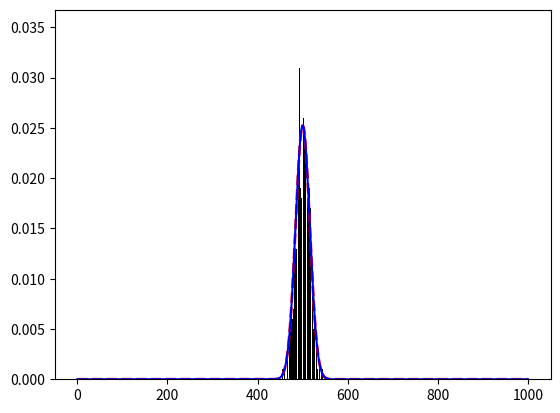

Reproduce this figure in Python.
# %%
import numpy as np
import matplotlib.pyplot as plt
from scipy.stats import binom

def gaussian(x,m,std):
    term1=1/np.sqrt(2*np.pi*std**2)
    term2 = np.exp(-(x-m)**2/(2*std**2))
    return term1*term2

n,p,s = 1000,0.5,1000
r = np.random.binomial(n,p,s)

plt.hist(r,bins=n,range = (0,n), align = "left",density = True,color = "black",rwidth = 0.8)

x = [i for i in range(n+1)]
y=binom.pmf(x,n,p)
plt.plot(x,y,"--",color = "red",lw=2)

xg=np.linspace(0,n,1000)
mean=n*p
std=np.sqrt(n * p * (1-p))
yg = gaussian(xg,mean,std)
plt.plot(xg,yg,color="blue")



# %%
